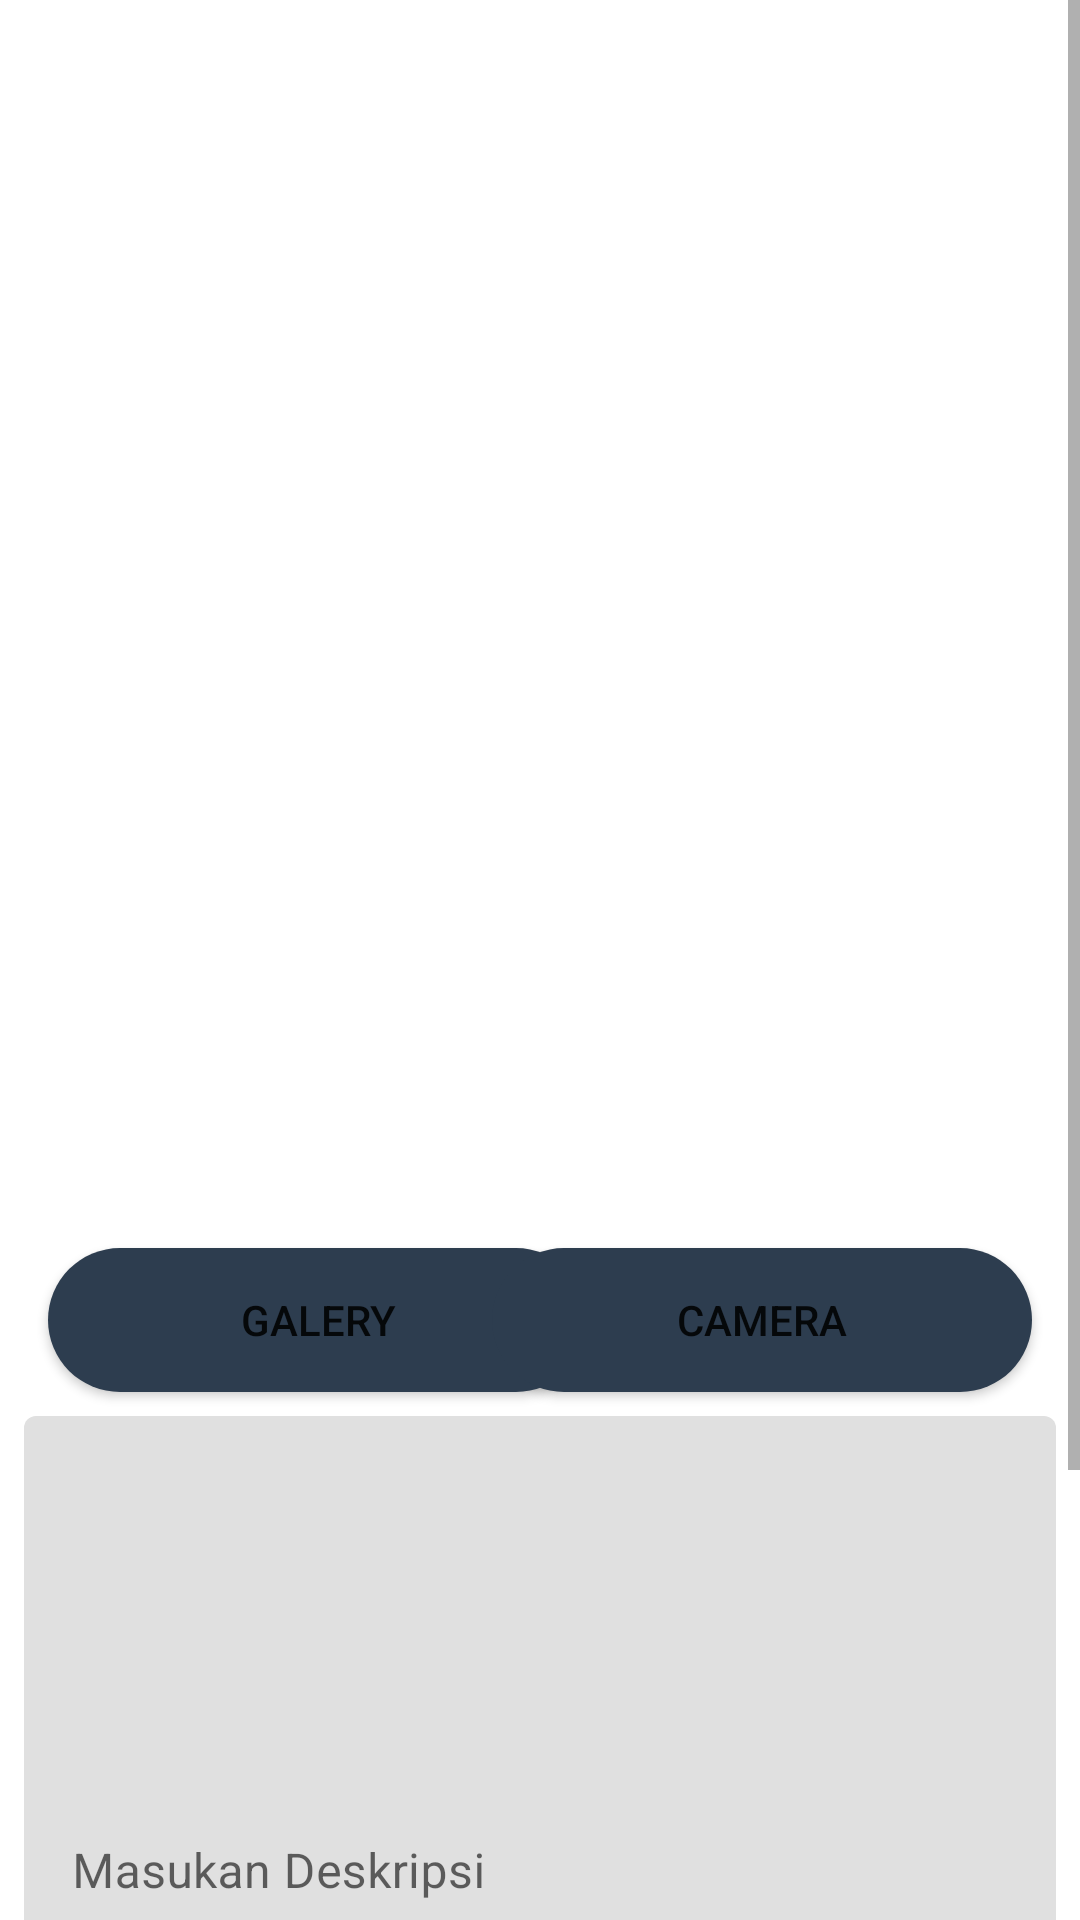

This screen was rendered from an Android layout file. Write that file and the resources it references.
<!-- AndroidManifest.xml: application theme Theme.SubmissionMyStoryApp -->
<!-- res/layout/activity_add_story.xml -->
<?xml version="1.0" encoding="utf-8"?>
<ScrollView xmlns:android="http://schemas.android.com/apk/res/android"
    xmlns:app="http://schemas.android.com/apk/res-auto"
    xmlns:tools="http://schemas.android.com/tools"
    android:layout_width="match_parent"
    android:layout_height="match_parent"
    tools:context=".view.main.AddStoryActivity">

    <androidx.constraintlayout.widget.ConstraintLayout
        android:layout_width="match_parent"
        android:layout_height="wrap_content">

        <com.google.android.material.progressindicator.LinearProgressIndicator
            android:id="@+id/progressIndicator"
            android:layout_width="match_parent"
            android:layout_height="wrap_content"
            android:indeterminate="true"
            android:visibility="gone"
            app:layout_constraintEnd_toEndOf="parent"
            app:layout_constraintStart_toStartOf="parent"
            app:layout_constraintTop_toTopOf="parent" />

        <ImageView
            android:id="@+id/previewImageView"
            android:layout_width="match_parent"
            android:layout_height="400dp"
            android:layout_marginStart="8dp"
            android:layout_marginTop="8dp"
            android:layout_marginEnd="8dp"
            android:layout_marginBottom="8dp"
            app:layout_constraintEnd_toEndOf="parent"
            app:layout_constraintStart_toStartOf="parent"
            app:layout_constraintTop_toTopOf="parent"
            app:srcCompat="@drawable/ic_place_holder" />


        <Button
            android:id="@+id/btnGallery"
            android:layout_width="180dp"
            android:layout_height="wrap_content"
            android:background="@drawable/bg_button"
            android:text="@string/galery"
            android:layout_marginTop="8dp"
            android:layout_marginEnd="8dp"
            android:layout_marginStart="8dp"
            app:layout_constraintStart_toStartOf="@+id/previewImageView"
            app:layout_constraintTop_toBottomOf="@+id/previewImageView" />

        <Button
            android:id="@+id/btnCamera"
            android:layout_width="180dp"
            android:layout_height="wrap_content"
            android:background="@drawable/bg_button"
            android:text="@string/camera"
            android:layout_marginTop="8dp"
            android:layout_marginStart="8dp"
            android:layout_marginEnd="8dp"
            app:layout_constraintEnd_toEndOf="@+id/previewImageView"
            app:layout_constraintTop_toBottomOf="@+id/previewImageView" />

        <com.google.android.material.textfield.TextInputLayout
            android:id="@+id/layoutDescriptionPicture"
            android:layout_width="match_parent"
            android:layout_height="300dp"
            android:layout_marginStart="8dp"
            android:layout_marginBottom="8dp"
            android:layout_marginTop="8dp"
            android:layout_marginEnd="8dp"
            app:layout_constraintBottom_toTopOf="@+id/uploadButton"
            app:layout_constraintEnd_toEndOf="@+id/btnCamera"
            app:layout_constraintTop_toBottomOf="@+id/btnCamera">

            <com.google.android.material.textfield.TextInputEditText
                android:id="@+id/descriptionPicture"
                android:layout_width="match_parent"
                android:layout_height="match_parent"
                android:gravity="top"
                android:hint="@string/masukan_deskripsi" />

        </com.google.android.material.textfield.TextInputLayout>


        <Button
            android:id="@+id/uploadButton"
            android:layout_width="0dp"
            android:layout_height="wrap_content"
            android:layout_marginStart="8dp"
            android:layout_marginEnd="8dp"
            android:background="@drawable/bg_button"
            android:text="@string/upload"
            android:layout_marginBottom="8dp"
            app:layout_constraintBottom_toBottomOf="parent"
            app:layout_constraintEnd_toEndOf="parent"
            app:layout_constraintStart_toStartOf="parent"/>

    </androidx.constraintlayout.widget.ConstraintLayout>

</ScrollView>
<!-- resources referenced by this layout -->
<resources>
  <!-- drawable bg_button (drawable) -->
  <?xml version="1.0" encoding="utf-8"?>
  <shape android:shape="rectangle"
      xmlns:android="http://schemas.android.com/apk/res/android">
      <solid android:color="@color/navy"/>
      <corners android:radius="25dp"/>
  </shape>
  <string name="camera">Camera</string>
  <string name="galery">Galery</string>
  <string name="masukan_deskripsi">Masukan Deskripsi</string>
  <string name="upload">Upload</string>
  <style name="Theme.SubmissionMyStoryApp" parent="Theme.MaterialComponents.DayNight.DarkActionBar">
          
          <item name="colorPrimary">@color/navy</item>
          <item name="colorPrimaryVariant">@color/navy</item>
          <item name="colorOnPrimary">@color/white</item>
          
          <item name="colorSecondary">@color/teal_200</item>
          <item name="colorSecondaryVariant">@color/teal_700</item>
          <item name="colorOnSecondary">@color/black</item>
          
          <item name="android:statusBarColor">?attr/colorPrimaryVariant</item>
          
  
          <item name="android:windowActivityTransitions">true</item>
          <item name="android:windowEnterTransition">@android:transition/explode</item>
          <item name="android:windowExitTransition">@android:transition/explode</item>
      </style>
  <color name="navy">#2D3D4F</color>
  <color name="white">#FFFFFFFF</color>
  <color name="teal_200">#FF03DAC5</color>
  <color name="teal_700">#FF018786</color>
  <color name="black">#FF000000</color>
</resources>
